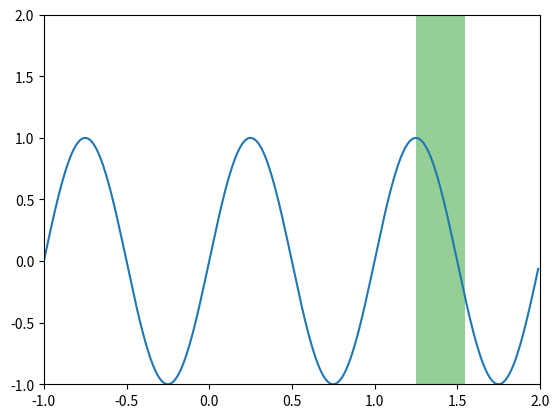

Source code (Python):
import numpy as np
import matplotlib.pyplot as plt

t = np.arange(-1, 2, .01)
s = np.sin(2*np.pi*t)

plt.plot(t, s)
# draw a thick red hline at y=0 that spans the xrange
# l = plt.axhline(linewidth=8, color='#d62728')

# draw a default hline at y=1 that spans the xrange
# l = plt.axhline(y=1)

# draw a default vline at x=1 that spans the yrange
# l = plt.axvline(x=1)

# draw a thick blue vline at x=0 that spans the upper quadrant of
# the yrange
# l = plt.axvline(x=0, ymin=0.75, linewidth=8, color='#1f77b4')

# draw a default hline at y=.5 that spans the middle half of
# the axes
# l = plt.axhline(y=.5, xmin=0.25, xmax=0.75)

# p = plt.axhspan(0.25, 0.75, facecolor='0.5', alpha=0.5)

p = plt.axvspan(1.25, 1.55, facecolor='#2ca02c', alpha=0.5)

plt.axis([-1, 2, -1, 2])


plt.show()
